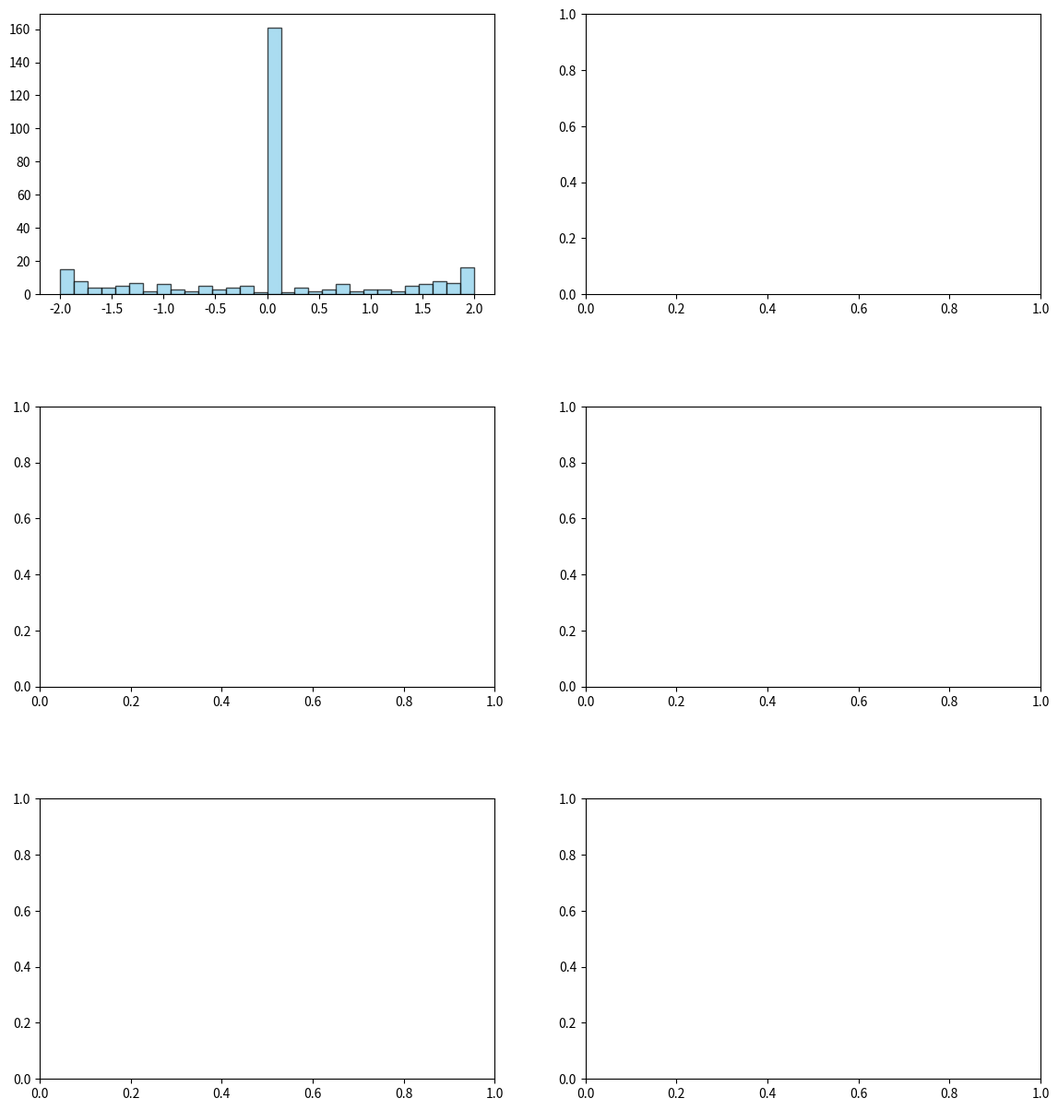

Generate this figure with matplotlib: (Note: this script raises an exception after producing the figure.)
import numpy as np
import matplotlib.pyplot as plt
from sympy import isprime, nextprime
import math

# 1. 楕円曲線の点数カウント関数
def count_points(A, B, p):
    """ y^2 = x^3 + Ax + B over Fp の点数を数える """
    count = 1  # 無限遠点
    # x^3 + Ax + B の値を事前に計算
    rhs_table = [(x**3 + A*x + B) % p for x in range(p)]
    # 平方剰余のテーブル
    squares = [False] * p
    for y in range(p):
        squares[(y*y) % p] = True
    
    # y^2 = rhs となる点の数を加算
    for val in rhs_table:
        if val == 0:
            count += 1
        elif squares[val]:
            count += 2
    return count

def get_ap_data(A, B, max_p=1000):
    primes = []
    p = 2
    while p < max_p:
        if isprime(p):
            primes.append(p)
        p += 1
    
    aps = []
    thetas = []
    for p in primes:
        a = p + 1 - count_points(A, B, p)
        aps.append(a)
        
        # Frobenius 固有値 alpha = sqrt(p) * e^{i theta}
        # cos(theta) = ap / (2 * sqrt(p))
        cos_theta = a / (2 * math.sqrt(p))
        # 浮動小数点の誤差修正
        cos_theta = max(-1.0, min(1.0, cos_theta))
        thetas.append(math.acos(cos_theta))
        
    return primes, aps, thetas

# 2. 曲線定義
curves = {
    'E1: rank=0 (CM)': (-1, 0),
    'E2: rank=1 (non-CM)': (-1, 1),
    'E3: rank=2 (CM)': (0, -4)
}

# 3. 計算とプロット
fig, axes = plt.subplots(3, 2, figsize=(14, 15))
plt.subplots_adjust(hspace=0.4)

for i, (label, (A, B)) in enumerate(curves.items()):
    print(f"Calculating {label}...")
    primes, aps, thetas = get_ap_data(A, B, max_p=2000)
    
    # 左側：ap / sqrt(p) の分布（Sato-Tate vs CM）
    normalized_aps = [a / math.sqrt(p) for a, p in zip(aps, primes)]
    axes[i, 0].hist(normalized_aps, bins=30, color='skyblue', edgecolor='black', alpha=0.7)
    axes[i, 0].set_title(f"{label} - $a_p/\sqrt{p}$ Distribution")
    axes[i, 0].set_xlabel("$a_p/\sqrt{p}$")
    
    # 右側：theta の分布
    axes[i, 1].hist(thetas, bins=30, color='salmon', edgecolor='black', alpha=0.7)
    axes[i, 1].set_title(f"{label} - Frobenius Angle $\\theta$")
    axes[i, 1].set_xlabel("$\\theta$ (radians)")
    axes[i, 1].set_xticks([0, np.pi/4, np.pi/2, 3*np.pi/4, np.pi])
    axes[i, 1].set_xticklabels(['0', '$\pi/4$', '$\pi/2$', '$3\pi/4$', '$\pi$'])

plt.show()

# 4. 統計データの表示
print("\n--- Summary Statistics ---")
for label, (A, B) in curves.items():
    _, aps, _ = get_ap_data(A, B, max_p=500)
    super_singular = sum(1 for a in aps if a == 0)
    print(f"{label}: ap=0 (Super-singular) frequency: {super_singular}/{len(aps)} ({super_singular/len(aps)*100:.1f}%)")
